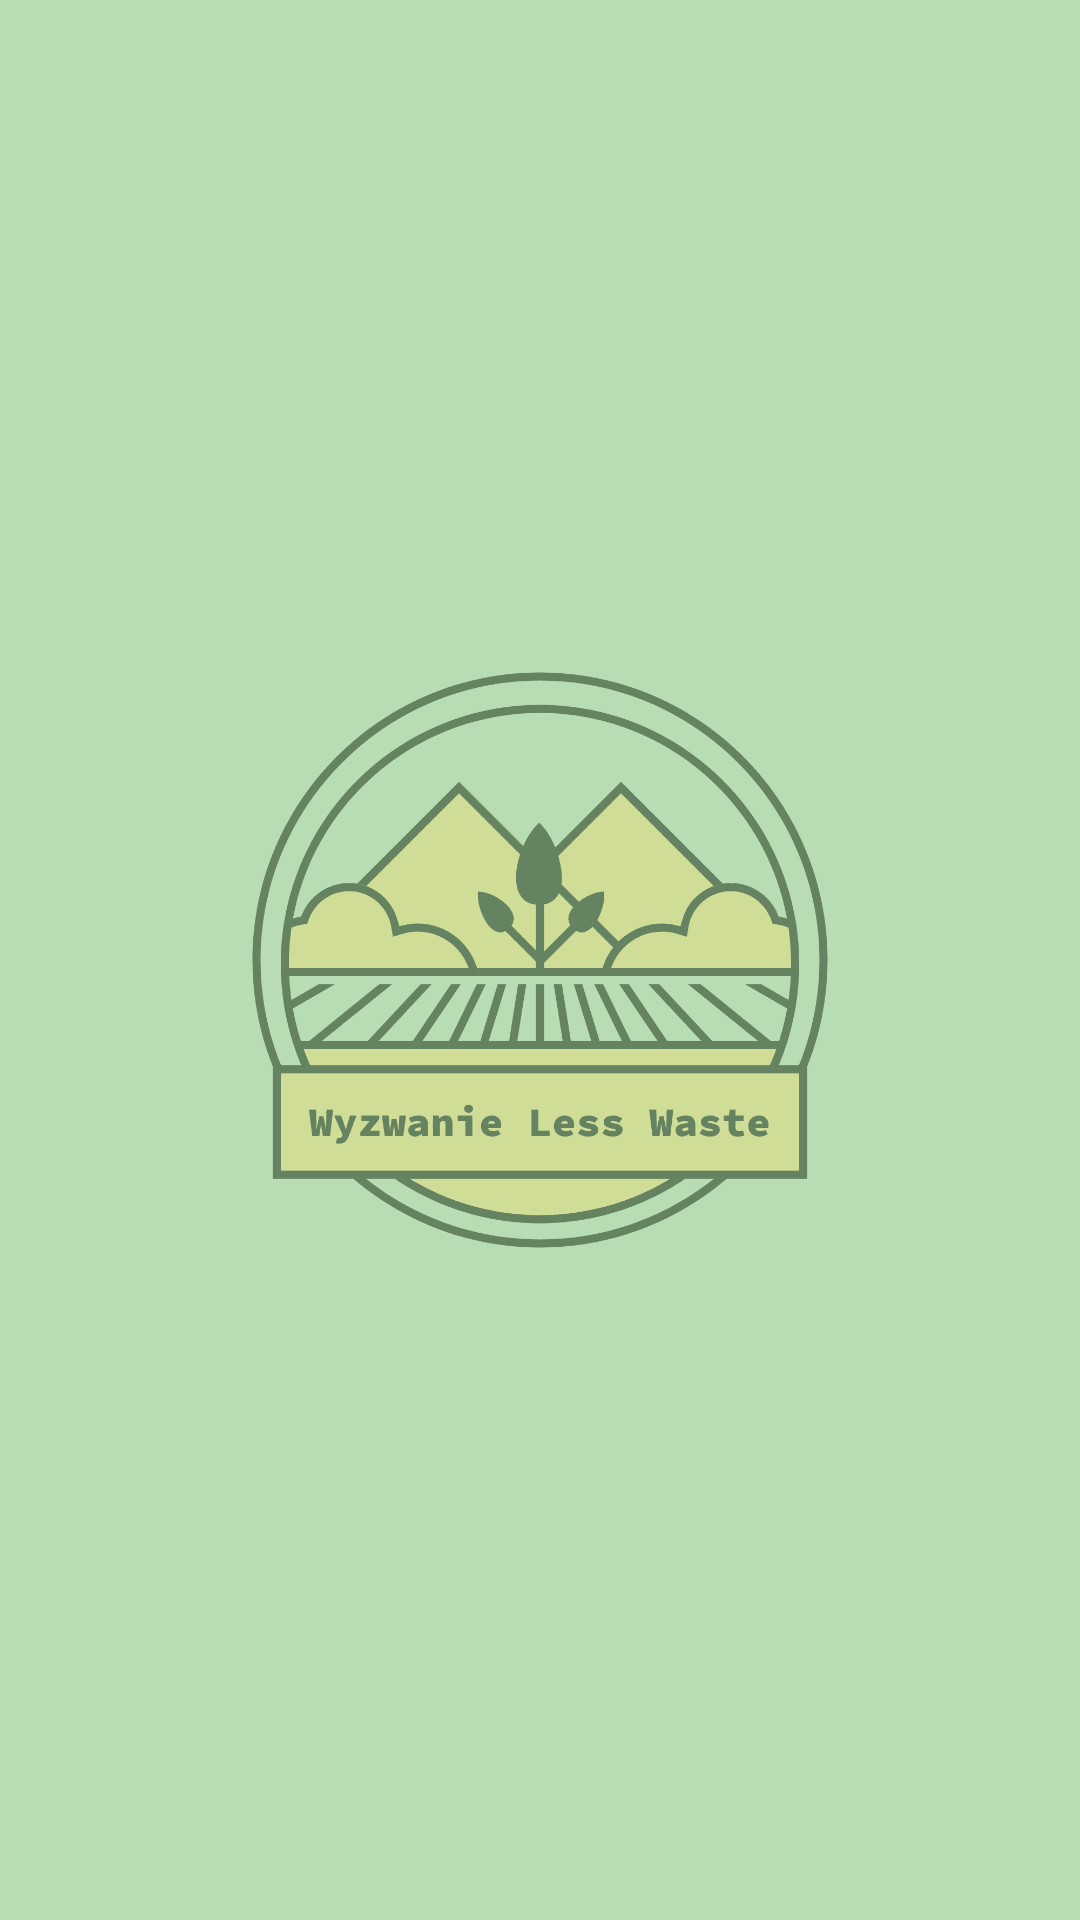

Layout XML and referenced resources for this Android screen:
<!-- AndroidManifest.xml: application theme Theme.WyzwanieLessWaste -->
<!-- res/layout/activity_activate_challenge_notification.xml -->
<?xml version="1.0" encoding="utf-8"?>
<androidx.constraintlayout.widget.ConstraintLayout xmlns:android="http://schemas.android.com/apk/res/android"
    xmlns:app="http://schemas.android.com/apk/res-auto"
    xmlns:tools="http://schemas.android.com/tools"
    android:layout_width="match_parent"
    android:layout_height="match_parent"
    android:background="@color/bg"
    tools:context=".ActivateChallengeNotification">

    <ImageView
        android:id="@+id/logoImage"
        android:layout_width="0dp"
        android:layout_height="wrap_content"
        android:contentDescription="TODO"
        android:src="@drawable/logo"
        android:visibility="visible"
        app:layout_constraintBottom_toTopOf="@+id/guideline17"
        app:layout_constraintEnd_toStartOf="@+id/guideline19"
        app:layout_constraintStart_toStartOf="@+id/guideline18"
        app:layout_constraintTop_toTopOf="@+id/guideline16"
        tools:visibility="visible" />

    <androidx.constraintlayout.widget.Guideline
        android:id="@+id/guideline16"
        android:layout_width="wrap_content"
        android:layout_height="wrap_content"
        android:orientation="horizontal"
        app:layout_constraintGuide_percent="0.2"
        app:layout_constraintGuide_begin="20dp" />

    <androidx.constraintlayout.widget.Guideline
        android:id="@+id/guideline17"
        android:layout_width="wrap_content"
        android:layout_height="wrap_content"
        app:layout_constraintGuide_percent="0.8"
        android:orientation="horizontal"
        app:layout_constraintGuide_begin="20dp" />

    <androidx.constraintlayout.widget.Guideline
        android:id="@+id/guideline18"
        android:layout_width="wrap_content"
        android:layout_height="wrap_content"
        android:orientation="vertical"
        app:layout_constraintGuide_percent="0.2"
        app:layout_constraintGuide_begin="20dp" />

    <androidx.constraintlayout.widget.Guideline
        android:id="@+id/guideline19"
        android:layout_width="wrap_content"
        android:layout_height="wrap_content"
        app:layout_constraintGuide_percent="0.8"
        android:orientation="vertical"
        app:layout_constraintGuide_begin="20dp" />

</androidx.constraintlayout.widget.ConstraintLayout>
<!-- resources referenced by this layout -->
<resources>
  <color name="bg">#B8DCB4</color>
  <!-- drawable logo: png bitmap (drawable-xxhdpi, 22832 bytes) -->
  <style name="Theme.WyzwanieLessWaste" parent="Theme.MaterialComponents.DayNight.DarkActionBar">
          
          <item name="colorPrimary">@color/purple_500</item>
          <item name="colorPrimaryVariant">@color/purple_700</item>
          <item name="colorOnPrimary">@color/white</item>
          
          <item name="colorSecondary">@color/teal_200</item>
          <item name="colorSecondaryVariant">@color/teal_700</item>
          <item name="colorOnSecondary">@color/black</item>
          
          <item name="android:statusBarColor" tools:targetApi="l">?attr/colorPrimaryVariant</item>
          
      </style>
  <color name="purple_500">#FF6200EE</color>
  <color name="purple_700">#FF3700B3</color>
  <color name="white">#FFFFFFFF</color>
  <color name="teal_200">#FF03DAC5</color>
  <color name="teal_700">#FF018786</color>
  <color name="black">#FF000000</color>
</resources>
